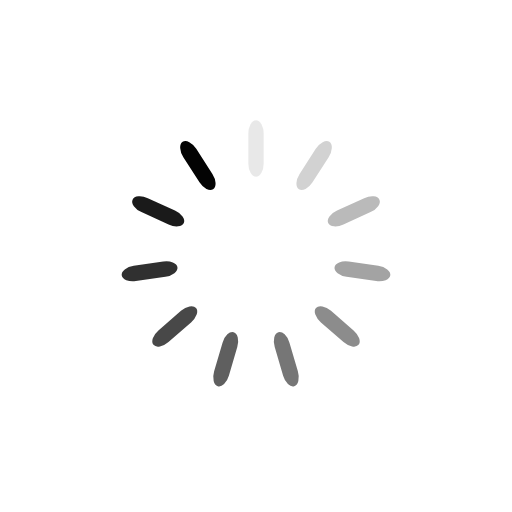
t = 0.00 s
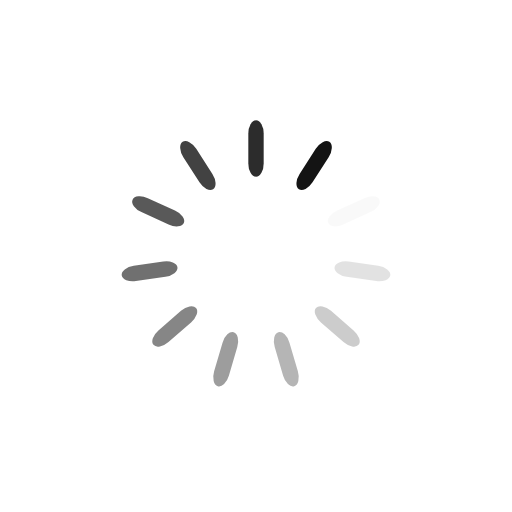
t = 0.25 s
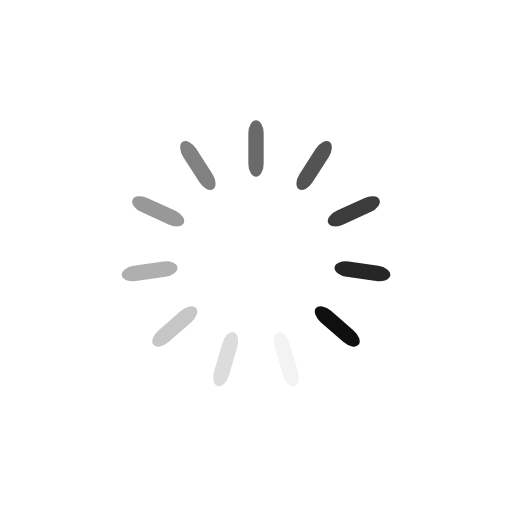
t = 0.50 s
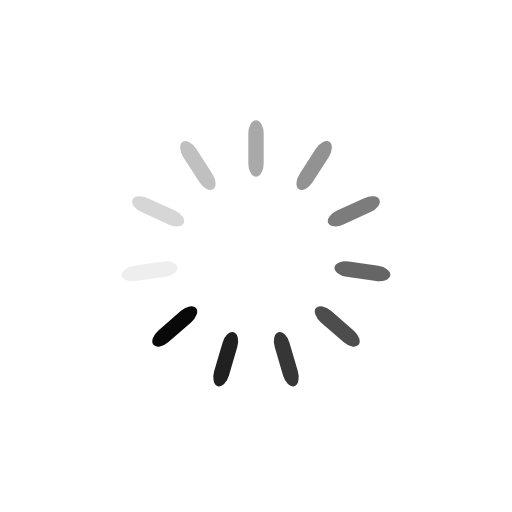
t = 0.75 s

The animated SVG that drew these frames (rendered in a browser with its animation timeline set to each time). Animation: 11 SMIL elements (animate=11); one cycle of 1.00 s, repeats indefinitely.

<svg class="lds-spinner" width="200px" height="200px" xmlns="http://www.w3.org/2000/svg" xmlns:xlink="http://www.w3.org/1999/xlink" viewBox="0 0 100 100" preserveAspectRatio="xMidYMid" style="animation-play-state: running; animation-delay: 0s; background: rgb(255, 255, 255);"><g transform="rotate(0 50 50)" style="animation-play-state: running; animation-delay: 0s;">
  <rect x="48.5" y="23.5" rx="5.335" ry="2.585" width="3" height="11" fill="#030303" style="animation-play-state: running; animation-delay: 0s;">
    <animate attributeName="opacity" values="1;0" keyTimes="0;1" dur="1s" begin="-0.9090909090909091s" repeatCount="indefinite" style="animation-play-state: running; animation-delay: 0s;"></animate>
  </rect>
</g><g transform="rotate(32.72727272727273 50 50)" style="animation-play-state: running; animation-delay: 0s;">
  <rect x="48.5" y="23.5" rx="5.335" ry="2.585" width="3" height="11" fill="#030303" style="animation-play-state: running; animation-delay: 0s;">
    <animate attributeName="opacity" values="1;0" keyTimes="0;1" dur="1s" begin="-0.8181818181818182s" repeatCount="indefinite" style="animation-play-state: running; animation-delay: 0s;"></animate>
  </rect>
</g><g transform="rotate(65.45454545454545 50 50)" style="animation-play-state: running; animation-delay: 0s;">
  <rect x="48.5" y="23.5" rx="5.335" ry="2.585" width="3" height="11" fill="#030303" style="animation-play-state: running; animation-delay: 0s;">
    <animate attributeName="opacity" values="1;0" keyTimes="0;1" dur="1s" begin="-0.7272727272727273s" repeatCount="indefinite" style="animation-play-state: running; animation-delay: 0s;"></animate>
  </rect>
</g><g transform="rotate(98.18181818181819 50 50)" style="animation-play-state: running; animation-delay: 0s;">
  <rect x="48.5" y="23.5" rx="5.335" ry="2.585" width="3" height="11" fill="#030303" style="animation-play-state: running; animation-delay: 0s;">
    <animate attributeName="opacity" values="1;0" keyTimes="0;1" dur="1s" begin="-0.6363636363636364s" repeatCount="indefinite" style="animation-play-state: running; animation-delay: 0s;"></animate>
  </rect>
</g><g transform="rotate(130.9090909090909 50 50)" style="animation-play-state: running; animation-delay: 0s;">
  <rect x="48.5" y="23.5" rx="5.335" ry="2.585" width="3" height="11" fill="#030303" style="animation-play-state: running; animation-delay: 0s;">
    <animate attributeName="opacity" values="1;0" keyTimes="0;1" dur="1s" begin="-0.5454545454545454s" repeatCount="indefinite" style="animation-play-state: running; animation-delay: 0s;"></animate>
  </rect>
</g><g transform="rotate(163.63636363636363 50 50)" style="animation-play-state: running; animation-delay: 0s;">
  <rect x="48.5" y="23.5" rx="5.335" ry="2.585" width="3" height="11" fill="#030303" style="animation-play-state: running; animation-delay: 0s;">
    <animate attributeName="opacity" values="1;0" keyTimes="0;1" dur="1s" begin="-0.45454545454545453s" repeatCount="indefinite" style="animation-play-state: running; animation-delay: 0s;"></animate>
  </rect>
</g><g transform="rotate(196.36363636363637 50 50)" style="animation-play-state: running; animation-delay: 0s;">
  <rect x="48.5" y="23.5" rx="5.335" ry="2.585" width="3" height="11" fill="#030303" style="animation-play-state: running; animation-delay: 0s;">
    <animate attributeName="opacity" values="1;0" keyTimes="0;1" dur="1s" begin="-0.36363636363636365s" repeatCount="indefinite" style="animation-play-state: running; animation-delay: 0s;"></animate>
  </rect>
</g><g transform="rotate(229.0909090909091 50 50)" style="animation-play-state: running; animation-delay: 0s;">
  <rect x="48.5" y="23.5" rx="5.335" ry="2.585" width="3" height="11" fill="#030303" style="animation-play-state: running; animation-delay: 0s;">
    <animate attributeName="opacity" values="1;0" keyTimes="0;1" dur="1s" begin="-0.2727272727272727s" repeatCount="indefinite" style="animation-play-state: running; animation-delay: 0s;"></animate>
  </rect>
</g><g transform="rotate(261.8181818181818 50 50)" style="animation-play-state: running; animation-delay: 0s;">
  <rect x="48.5" y="23.5" rx="5.335" ry="2.585" width="3" height="11" fill="#030303" style="animation-play-state: running; animation-delay: 0s;">
    <animate attributeName="opacity" values="1;0" keyTimes="0;1" dur="1s" begin="-0.18181818181818182s" repeatCount="indefinite" style="animation-play-state: running; animation-delay: 0s;"></animate>
  </rect>
</g><g transform="rotate(294.54545454545456 50 50)" style="animation-play-state: running; animation-delay: 0s;">
  <rect x="48.5" y="23.5" rx="5.335" ry="2.585" width="3" height="11" fill="#030303" style="animation-play-state: running; animation-delay: 0s;">
    <animate attributeName="opacity" values="1;0" keyTimes="0;1" dur="1s" begin="-0.09090909090909091s" repeatCount="indefinite" style="animation-play-state: running; animation-delay: 0s;"></animate>
  </rect>
</g><g transform="rotate(327.27272727272725 50 50)" style="animation-play-state: running; animation-delay: 0s;">
  <rect x="48.5" y="23.5" rx="5.335" ry="2.585" width="3" height="11" fill="#030303" style="animation-play-state: running; animation-delay: 0s;">
    <animate attributeName="opacity" values="1;0" keyTimes="0;1" dur="1s" begin="0s" repeatCount="indefinite" style="animation-play-state: running; animation-delay: 0s;"></animate>
  </rect>
</g></svg>